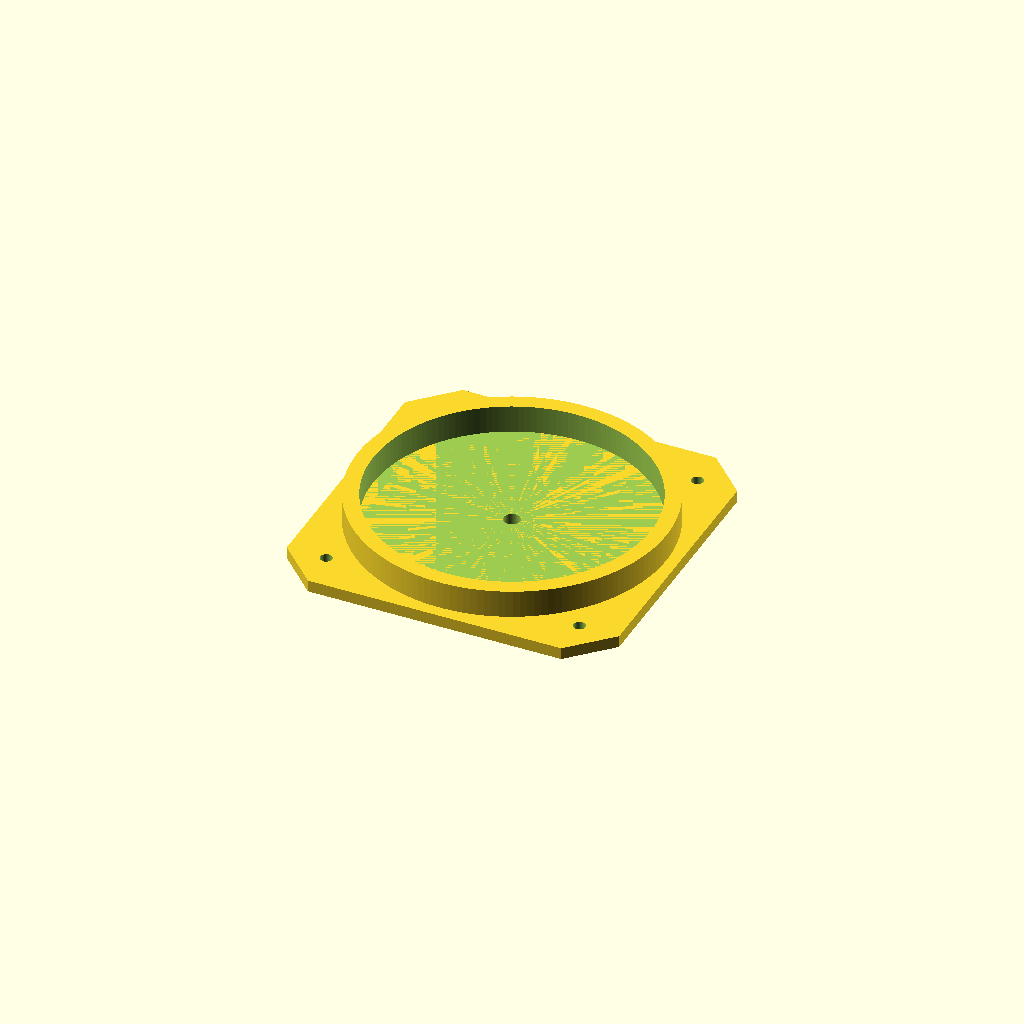
Cell 1: the model at its default parameters.
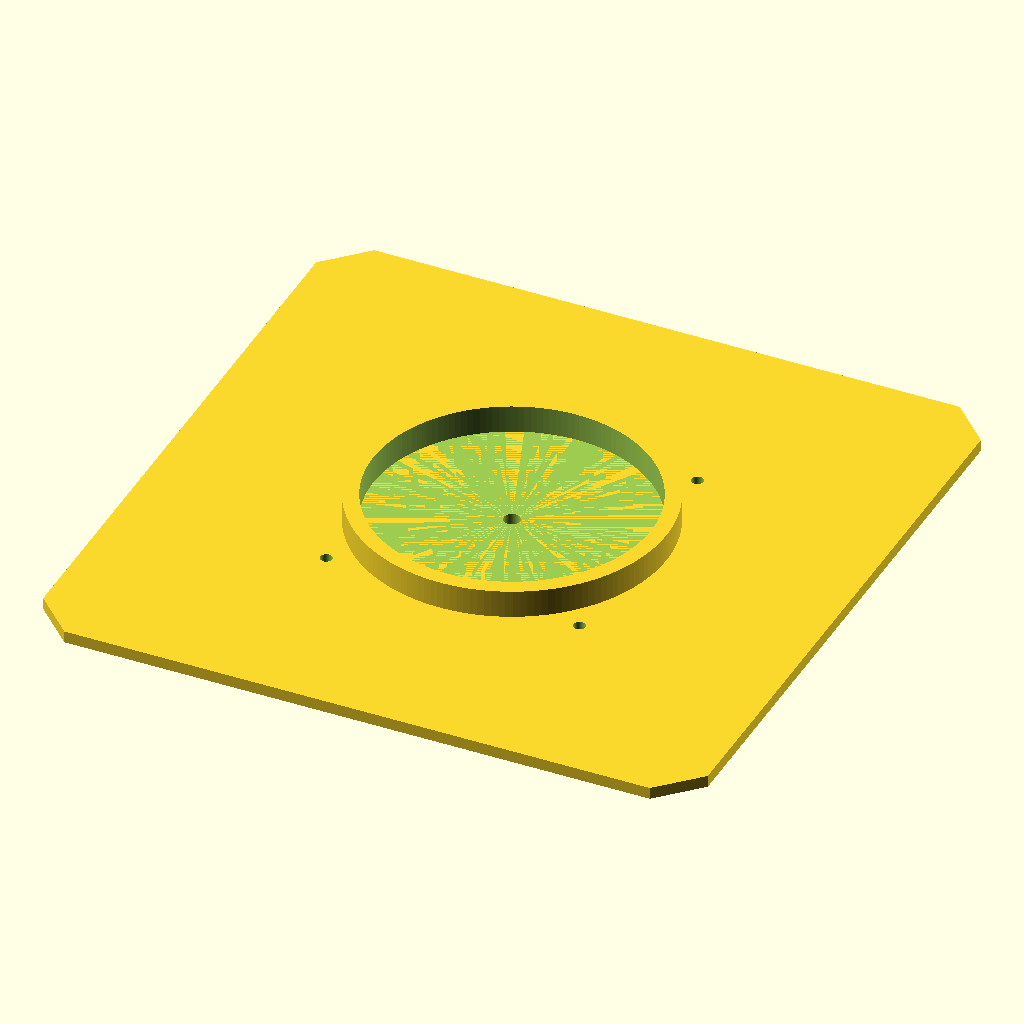
Cell 2: size = 168 (everything else at default).
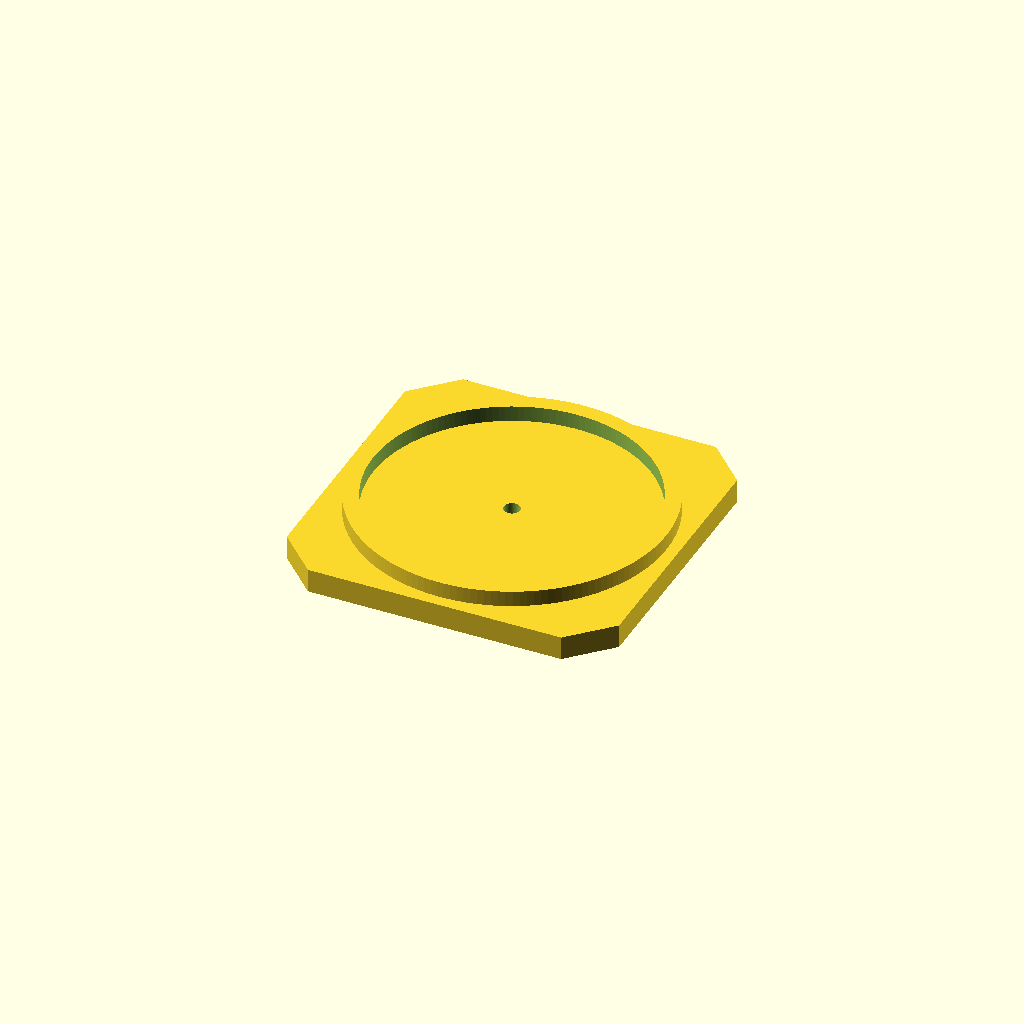
Cell 3: the same model with height = 6.
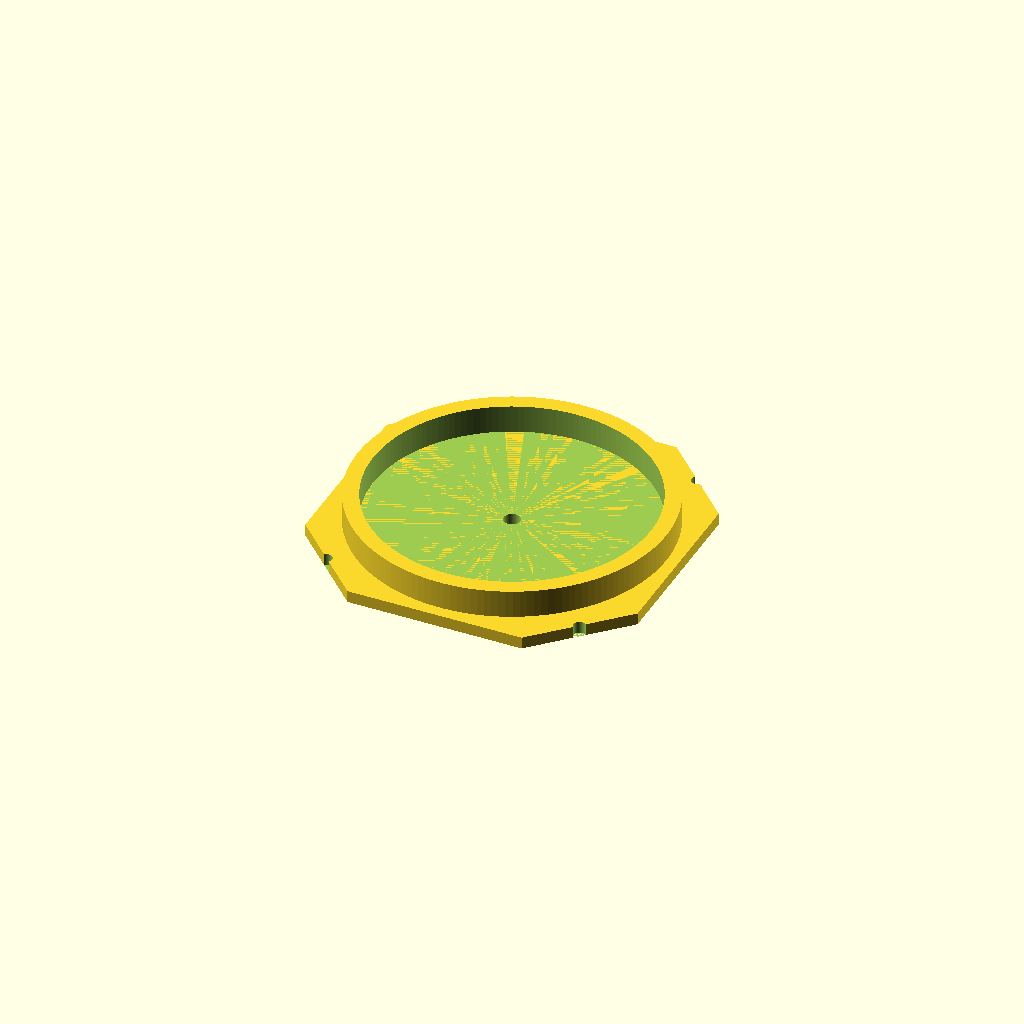
Cell 4 — inset set to 20, the other parameters unchanged.
One fixed orthographic camera (rotation 55°, 0°, 25°; colour scheme Cornfield) for every cell.
The OpenSCAD source (Models/alt/alt_front.scad):
$fn=150;

size = 84;
height = 3;
inset = 10;
screw_offset=32;

difference() {
union() {
translate([-(size/2), -(size/2), 0])
chamfered_box([size, size, height], inset);
    difference() {
        translate([0, 0, 3])
            cylinder(d=78, h=7);
            
        translate([0, 0, 3])
            cylinder(d=70, h=8);
    }
}
translate([0, 0, 0])
    cylinder(d=4.1, h=10);
for (i = [-screw_offset:2*screw_offset:screw_offset]) {
    for (j = [-screw_offset:2*screw_offset:screw_offset]) {
        translate([i, j, 0])
            cylinder(d=3,h=4);
    }
}
}



module chamfered_box(dim, c) {
    x = dim[0];
    y = dim[1];
    z = dim[2];

    polyhedron(
        points = [
            // Bottom ring
            [c,   0,   0],
            [x-c, 0,   0],
            [x,   c,   0],
            [x,   y-c, 0],
            [x-c, y,   0],
            [c,   y,   0],
            [0,   y-c, 0],
            [0,   c,   0],

            // Top ring
            [c,   0,   z],
            [x-c, 0,   z],
            [x,   c,   z],
            [x,   y-c, z],
            [x-c, y,   z],
            [c,   y,   z],
            [0,   y-c, z],
            [0,   c,   z]
        ],

        faces = [
            [0,1,2,3,4,5,6,7],       // bottom
            [8,15,14,13,12,11,10,9], // top

            [0,8,9,1],               // front
            [1,9,10,2],              // right
            [2,10,11,3],              // back
            [3,11,12,4],              // back-right
            [4,12,13,5],              // back
            [5,13,14,6],              // left
            [6,14,15,7],              // front-left
            [7,15,8,0]                // front
        ]
    );
}
Customizer parameters (derived from the source; name, type, default, range or options):
size: number, default 84
height: number, default 3
inset: number, default 10
screw_offset: number, default 32
